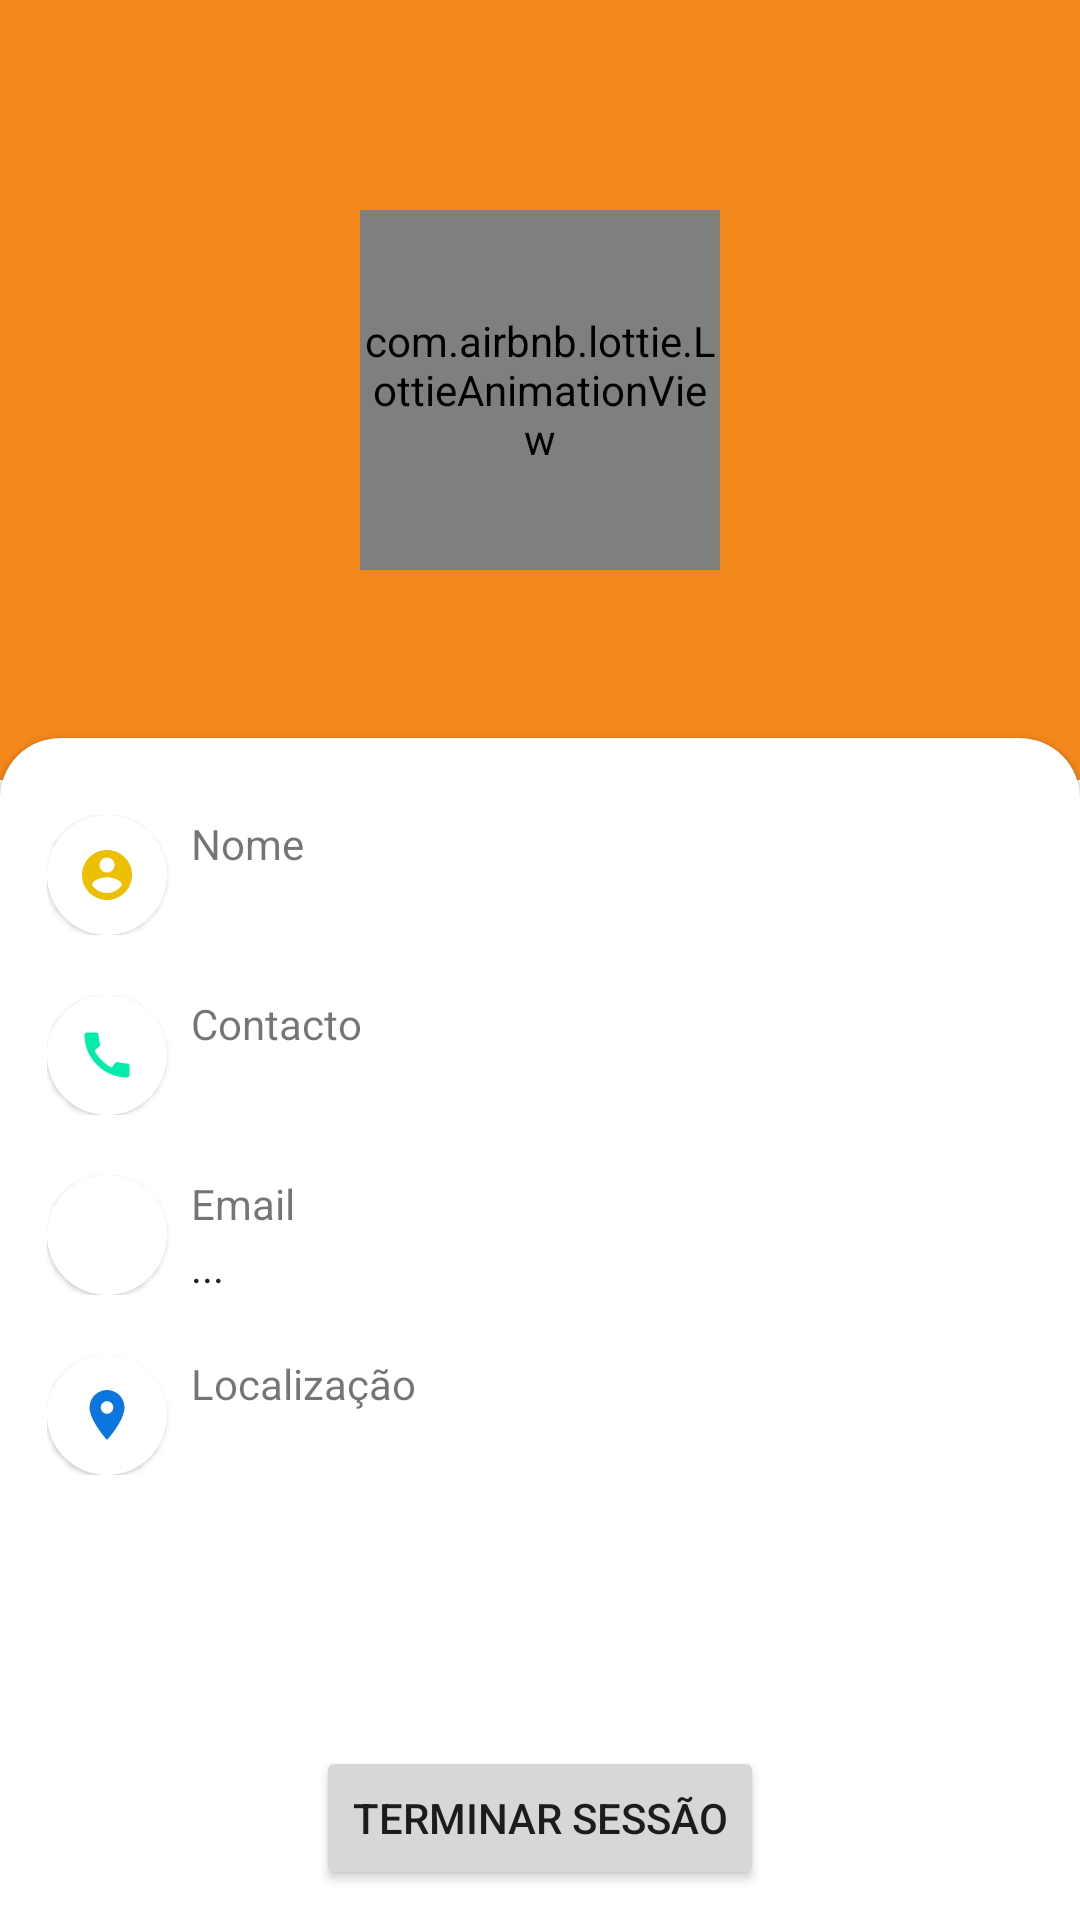

Here is an Android app screen rendered from its layout file. Give the layout XML and the strings, colors and styles it references.
<!-- AndroidManifest.xml: application theme Theme.EducaMovel -->
<!-- res/layout/activity_user_profile.xml -->
<?xml version="1.0" encoding="utf-8"?>
<RelativeLayout
    xmlns:android="http://schemas.android.com/apk/res/android"
    xmlns:app="http://schemas.android.com/apk/res-auto"
    xmlns:tools="http://schemas.android.com/tools"
    android:layout_width="match_parent"
    android:layout_height="match_parent"
    tools:context=".ui.UserProfileActivity">


    <androidx.core.widget.NestedScrollView
        android:layout_width="match_parent"
        android:layout_height="match_parent">
        <RelativeLayout
            android:orientation="vertical"
            android:layout_width="match_parent"
            android:layout_height="match_parent">


            <View
                android:id="@+id/guideline"
                android:layout_width="match_parent"
                app:layout_constraintStart_toStartOf="parent"
                app:layout_constraintTop_toTopOf="parent"
                android:layout_height="246dp"/>

            <RelativeLayout
                android:background="@color/purple_500"
                android:layout_width="match_parent"
                android:layout_height="260dp">
                <com.airbnb.lottie.LottieAnimationView
                    android:id="@+id/animationView"
                    android:layout_width="120dp"
                    android:layout_height="120dp"
                    android:layout_centerInParent="true"
                    android:background="@color/purple_500"
                    app:layout_constraintStart_toStartOf="parent"
                    app:layout_constraintTop_toTopOf="parent"
                    app:lottie_autoPlay="true"
                    app:lottie_rawRes="@raw/profile" />

            </RelativeLayout>


            <com.google.android.material.card.MaterialCardView
                android:id="@+id/card_tutor"
                style="@style/CustomCardViewStyle"
                android:layout_below="@+id/guideline"
                android:layout_width="match_parent"
                android:layout_height="wrap_content">

                <LinearLayout
                    android:orientation="vertical"
                    android:layout_marginStart="10dp"
                    android:layout_marginEnd="10dp"
                    android:layout_marginTop="20dp"
                    android:layout_width="match_parent"
                    android:layout_height="match_parent">

                <LinearLayout
                    android:orientation="vertical"
                    android:gravity="center_vertical"
                    android:layout_width="match_parent"
                    android:layout_height="wrap_content">

                    <LinearLayout
                        android:layout_width="match_parent"
                        android:layout_height="wrap_content">


                        <ImageView
                            android:layout_width="40dp"
                            android:layout_height="40dp"
                            android:background="@drawable/bg_acount_oval"
                            android:padding="10dp"
                            android:elevation="1dp"
                            android:layout_marginEnd="8dp"
                            android:src="@drawable/ic_baseline_account_circle_24" />

                        <LinearLayout
                            android:orientation="vertical"
                            android:layout_width="match_parent"
                            android:layout_height="wrap_content">
                            <TextView
                                android:layout_width="wrap_content"
                                android:layout_height="wrap_content"
                                android:text="Nome"/>

                            <TextView
                                android:id="@+id/tv_name"
                                android:textAppearance="@style/TextAppearance.AppCompat"
                                android:layout_width="wrap_content"
                                android:layout_height="wrap_content"
                                android:layout_marginTop="2dp"
                                android:text=""/>
                        </LinearLayout>
                    </LinearLayout>


                    <LinearLayout
                        android:layout_marginTop="20dp"
                        android:layout_width="match_parent"
                        android:layout_height="wrap_content">


                        <ImageView
                            android:layout_width="40dp"
                            android:layout_height="40dp"
                            android:background="@drawable/bg_acount_oval"
                            android:padding="10dp"
                            android:elevation="1dp"
                            android:layout_marginEnd="8dp"
                            android:src="@drawable/ic_baseline_call_24" />

                        <LinearLayout
                            android:orientation="vertical"
                            android:layout_width="match_parent"
                            android:layout_height="wrap_content">
                            <TextView
                                android:layout_width="wrap_content"
                                android:layout_height="wrap_content"
                                android:text="Contacto"/>

                            <TextView
                                android:id="@+id/tv_call"
                                android:textAppearance="@style/TextAppearance.AppCompat"
                                android:layout_width="wrap_content"
                                android:layout_height="wrap_content"
                                android:layout_marginTop="2dp"
                                android:text=""/>
                        </LinearLayout>
                    </LinearLayout>


                    <LinearLayout
                        android:layout_marginTop="20dp"
                        android:layout_width="match_parent"
                        android:layout_height="wrap_content">


                        <ImageView
                            android:layout_width="40dp"
                            android:layout_height="40dp"
                            android:background="@drawable/bg_acount_oval"
                            android:padding="10dp"
                            android:elevation="1dp"
                            android:layout_marginEnd="8dp"
                            android:src="@drawable/ic_baseline_email_24" />

                        <LinearLayout
                            android:orientation="vertical"
                            android:layout_width="match_parent"
                            android:layout_height="wrap_content">
                            <TextView
                                android:layout_width="wrap_content"
                                android:layout_height="wrap_content"
                                android:text="Email"/>

                            <TextView
                                android:id="@+id/tv_email"
                                android:textAppearance="@style/TextAppearance.AppCompat"
                                android:layout_width="wrap_content"
                                android:layout_height="wrap_content"
                                android:layout_marginTop="2dp"
                                android:text="..."/>
                        </LinearLayout>
                    </LinearLayout>


                    <LinearLayout
                        android:layout_marginTop="20dp"
                        android:layout_width="match_parent"
                        android:layout_height="wrap_content">


                        <ImageView
                            android:layout_width="40dp"
                            android:layout_height="40dp"
                            android:background="@drawable/bg_acount_oval"
                            android:padding="10dp"
                            android:elevation="1dp"
                            android:layout_marginEnd="8dp"
                            android:src="@drawable/ic_baseline_location_on_24" />

                        <LinearLayout
                            android:orientation="vertical"
                            android:layout_width="match_parent"
                            android:layout_height="wrap_content">
                            <TextView
                                android:layout_width="wrap_content"
                                android:layout_height="wrap_content"
                                android:text="Localização"/>

                            <TextView
                                android:id="@+id/tv_location"
                                android:textAppearance="@style/TextAppearance.AppCompat"
                                android:layout_width="wrap_content"
                                android:layout_height="wrap_content"
                                android:layout_marginTop="2dp"
                                android:text=""/>
                        </LinearLayout>
                    </LinearLayout>
                </LinearLayout>
                </LinearLayout>

            </com.google.android.material.card.MaterialCardView>

        </RelativeLayout>
    </androidx.core.widget.NestedScrollView>
    <RelativeLayout
        android:layout_width="match_parent"
        android:layout_height="match_parent">

        <Button
            android:id="@+id/btn_logout"
            android:layout_width="wrap_content"
            android:layout_height="wrap_content"
            android:layout_alignParentBottom="true"
            android:layout_centerHorizontal="true"
            android:layout_marginBottom="10dp"
            android:text="Terminar sessão" />

    </RelativeLayout>
</RelativeLayout>
<!-- resources referenced by this layout -->
<resources>
  <color name="purple_500">#f2871c</color>
  <!-- drawable bg_acount_oval (drawable) -->
  <?xml version="1.0" encoding="utf-8"?>
  <shape android:shape="oval" xmlns:android="http://schemas.android.com/apk/res/android">
  
          <solid android:color="@android:color/white"/>
  
  </shape>
  <!-- drawable ic_baseline_account_circle_24 (drawable) -->
  <vector android:height="24dp" android:tint="#ECBF02"
      android:viewportHeight="24" android:viewportWidth="24"
      android:width="24dp" xmlns:android="http://schemas.android.com/apk/res/android">
      <path android:fillColor="@android:color/white" android:pathData="M12,2C6.48,2 2,6.48 2,12s4.48,10 10,10 10,-4.48 10,-10S17.52,2 12,2zM12,5c1.66,0 3,1.34 3,3s-1.34,3 -3,3 -3,-1.34 -3,-3 1.34,-3 3,-3zM12,19.2c-2.5,0 -4.71,-1.28 -6,-3.22 0.03,-1.99 4,-3.08 6,-3.08 1.99,0 5.97,1.09 6,3.08 -1.29,1.94 -3.5,3.22 -6,3.22z"/>
  </vector>
  <!-- drawable ic_baseline_call_24 (drawable) -->
  <vector android:height="24dp" android:tint="#02ECAA"
      android:viewportHeight="24" android:viewportWidth="24"
      android:width="24dp" xmlns:android="http://schemas.android.com/apk/res/android">
      <path android:fillColor="@android:color/white" android:pathData="M20.01,15.38c-1.23,0 -2.42,-0.2 -3.53,-0.56 -0.35,-0.12 -0.74,-0.03 -1.01,0.24l-1.57,1.97c-2.83,-1.35 -5.48,-3.9 -6.89,-6.83l1.95,-1.66c0.27,-0.28 0.35,-0.67 0.24,-1.02 -0.37,-1.11 -0.56,-2.3 -0.56,-3.53 0,-0.54 -0.45,-0.99 -0.99,-0.99H4.19C3.65,3 3,3.24 3,3.99 3,13.28 10.73,21 20.01,21c0.71,0 0.99,-0.63 0.99,-1.18v-3.45c0,-0.54 -0.45,-0.99 -0.99,-0.99z"/>
  </vector>
  <!-- drawable ic_baseline_location_on_24 (drawable) -->
  <vector android:height="24dp" android:tint="#0C76DE"
      android:viewportHeight="24" android:viewportWidth="24"
      android:width="24dp" xmlns:android="http://schemas.android.com/apk/res/android">
      <path android:fillColor="@android:color/white" android:pathData="M12,2C8.13,2 5,5.13 5,9c0,5.25 7,13 7,13s7,-7.75 7,-13c0,-3.87 -3.13,-7 -7,-7zM12,11.5c-1.38,0 -2.5,-1.12 -2.5,-2.5s1.12,-2.5 2.5,-2.5 2.5,1.12 2.5,2.5 -1.12,2.5 -2.5,2.5z"/>
  </vector>
  <style name="CustomCardViewStyle" parent="@style/Widget.MaterialComponents.CardView">
          <item name="shapeAppearanceOverlay">@style/ShapeAppearanceOverlay_card_custom_corners</item>
      </style>
  <style name="Theme.EducaMovel" parent="Theme.MaterialComponents.DayNight.NoActionBar">
          
          <item name="colorPrimary">@color/purple_500</item>
          <item name="colorPrimaryVariant">@color/purple_700</item>
          <item name="colorOnPrimary">@color/white</item>
          
          <item name="colorSecondary">@color/teal_200</item>
          <item name="colorSecondaryVariant">@color/teal_700</item>
          <item name="colorOnSecondary">@color/black</item>
          
          <item name="android:statusBarColor" tools:targetApi="l">?attr/colorPrimaryVariant</item>
          
  
      </style>
  <style name="ShapeAppearanceOverlay_card_custom_corners" parent="">
          <item name="cornerFamily">rounded</item>
          <item name="cornerSizeTopRight">20dp</item>
          <item name="cornerSizeTopLeft">20dp</item>
          <item name="cornerSizeBottomRight">0dp</item>
          <item name="cornerSizeBottomLeft">0dp</item>
      </style>
  <color name="purple_700">#f2871c</color>
  <color name="white">#FFFFFFFF</color>
  <color name="teal_200">#FF03DAC5</color>
  <color name="teal_700">#FF018786</color>
  <color name="black">#FF000000</color>
</resources>
